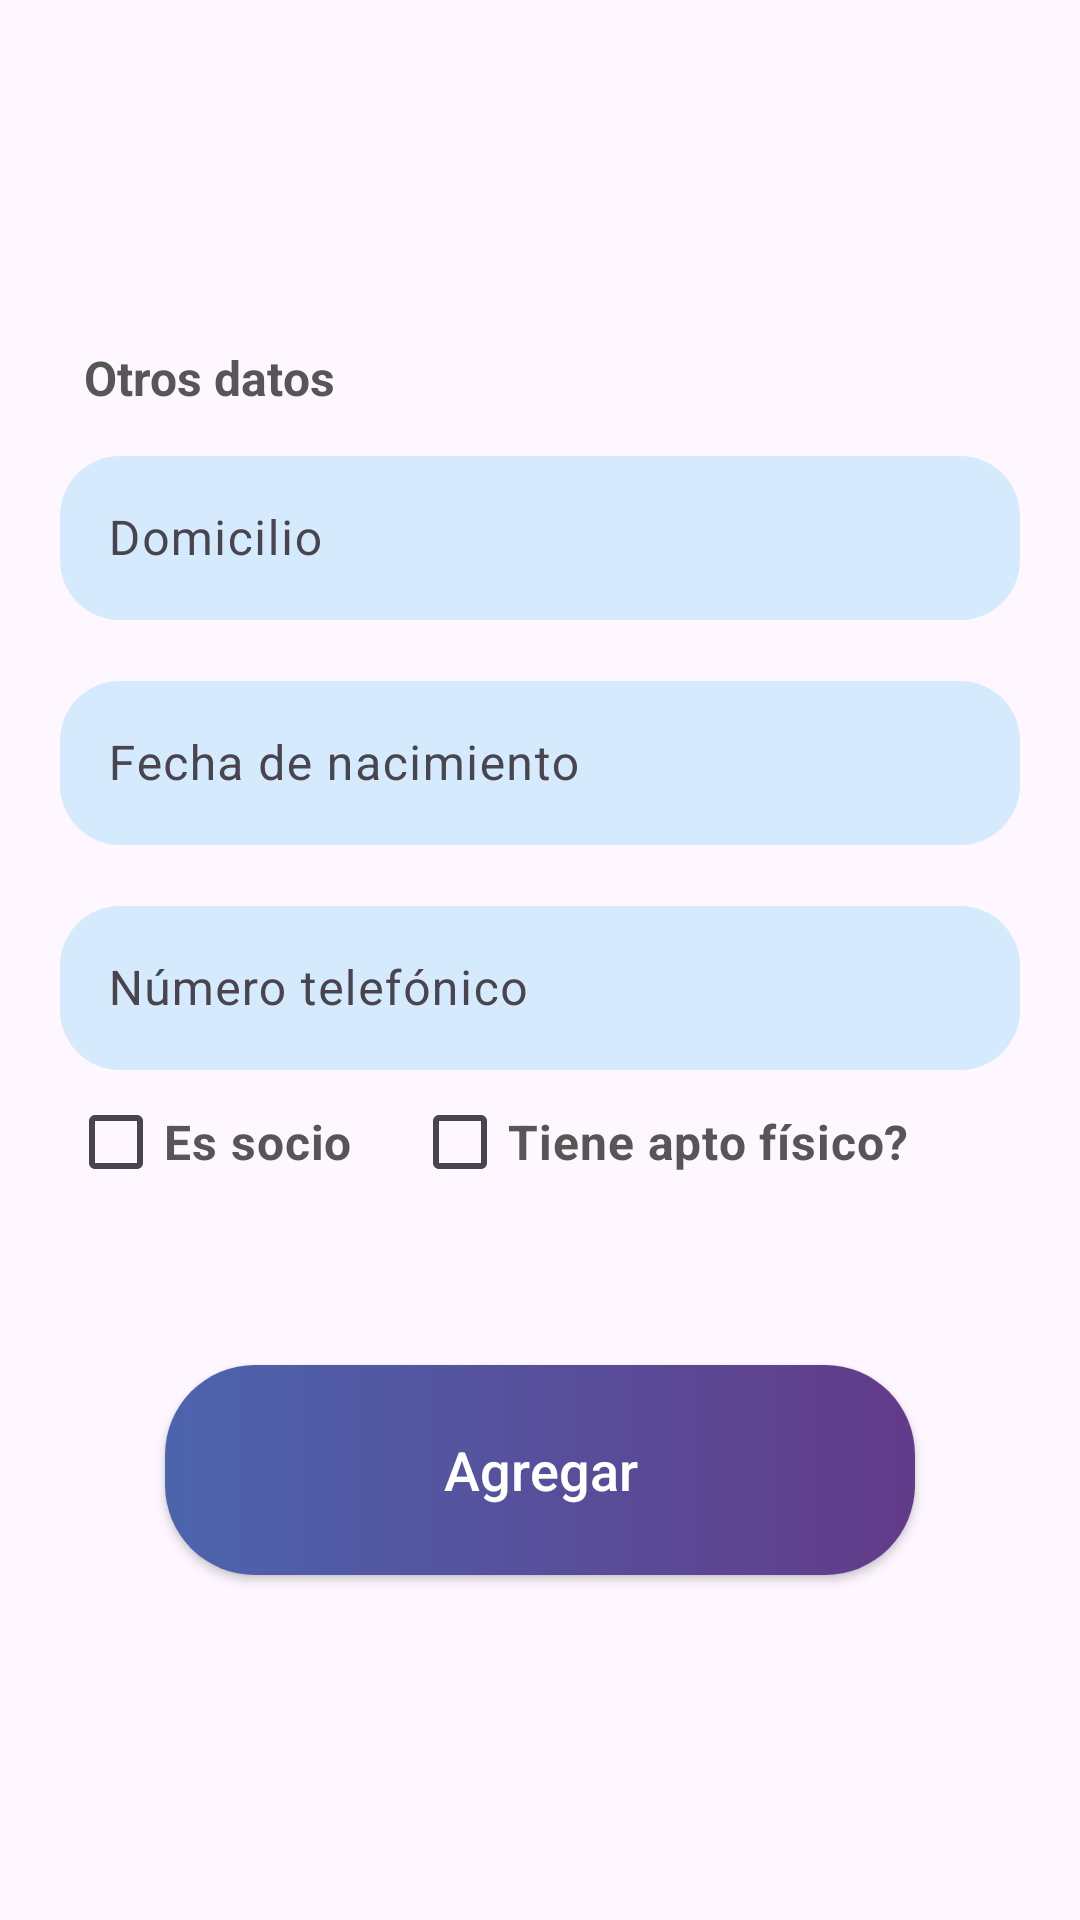

Reconstruct the res/layout file that produces this screen, plus the resources it refers to.
<!-- AndroidManifest.xml: application theme Theme.PowerFit -->
<!-- res/layout/fragment_socios_two.xml -->
<?xml version="1.0" encoding="utf-8"?>
<FrameLayout xmlns:android="http://schemas.android.com/apk/res/android"
    xmlns:tools="http://schemas.android.com/tools"
    android:layout_width="match_parent"
    android:layout_height="match_parent"
    tools:context=".pages.components.SociosFragmentTwo">

    <LinearLayout
        android:layout_width="match_parent"
        android:layout_height="match_parent"
        android:gravity="center"
        android:orientation="vertical">

        <TextView
            android:layout_width="wrap_content"
            android:layout_height="wrap_content"
            android:text="@string/gestion_fragmentDos"
            android:textColor="@color/greyDos"
            android:textSize="16sp"
            android:layout_marginEnd="110dp"

            android:textStyle="bold" />

        <com.google.android.material.textfield.TextInputLayout
            android:layout_width="320dp"
            android:layout_height="60dp"
            android:layout_marginTop="10dp"
            android:hint="@string/gestion_form_domicilio">

            <com.google.android.material.textfield.TextInputEditText
                android:id="@+id/add_frag_domicilio"
                android:layout_width="match_parent"
                android:layout_height="match_parent"
                android:background="@drawable/edit_text_form_ligth_blue"
                android:drawablePadding="15dp"
                android:ems="15"
                android:inputType="text" />
        </com.google.android.material.textfield.TextInputLayout>

        <com.google.android.material.textfield.TextInputLayout

            android:layout_width="320dp"
            android:layout_height="60dp"
            android:layout_marginTop="15dp"
            android:hint="@string/gestion_form_nacimiento">

            <com.google.android.material.textfield.TextInputEditText
                android:id="@+id/add_frag_fecha"
                android:layout_width="match_parent"
                android:layout_height="match_parent"
                android:background="@drawable/edit_text_form_ligth_blue"
                android:drawablePadding="15dp"
                android:ems="15"
                android:inputType="text" />
        </com.google.android.material.textfield.TextInputLayout>

        <com.google.android.material.textfield.TextInputLayout
            android:id="@+id/dni_form"
            android:layout_width="320dp"
            android:layout_height="60dp"
            android:layout_marginTop="15dp"
            android:hint="@string/gestion_telefono">

            <com.google.android.material.textfield.TextInputEditText
                android:id="@+id/tel_form_value"
                android:layout_width="match_parent"
                android:layout_height="match_parent"
                android:background="@drawable/edit_text_form_ligth_blue"
                android:drawablePadding="15dp"
                android:ems="15"
                android:inputType="text" />
        </com.google.android.material.textfield.TextInputLayout>
        <LinearLayout
            android:layout_width="match_parent"
            android:gravity="center"
            android:layout_height="wrap_content">
            <CheckBox
                android:layout_marginRight="20dp"
                android:id="@+id/check_es_socio"
                android:layout_width="wrap_content"
                android:layout_height="wrap_content"
                android:text="Es socio"
                android:textColor="@color/greyDos"
                android:textSize="16sp"
                android:textStyle="bold" />
            <CheckBox
                android:id="@+id/check_apto_fisico"
                android:layout_width="200dp"
                android:layout_height="wrap_content"
                android:text="@string/gestion_apto_fisico"
                android:textColor="@color/greyDos"
                android:textSize="16sp"
                android:textStyle="bold" />

        </LinearLayout>

        <TextView
            android:id="@+id/add_socios_error_text"
            android:layout_width="match_parent"
            android:layout_height="wrap_content"
            android:paddingStart="55dp"
            android:paddingTop="10dp"
            android:text=""
            android:textAlignment="textStart"
            android:textColor="@color/redm"
            android:textSize="15dp"

            />

        <androidx.appcompat.widget.AppCompatButton
            android:id="@+id/btn_add"
            android:layout_width="250dp"
            android:layout_height="70dp"
            android:layout_marginTop="20dp"
            android:background="@drawable/border_button_selector"
            android:text="@string/btn_add"
            android:textAllCaps="false"
            android:textColor="@android:color/white"
            android:textSize="18sp"
            android:textStyle="normal"
             />

    </LinearLayout>

</FrameLayout>
<!-- resources referenced by this layout -->
<resources>
  <color name="greyDos">#565656</color>
  <!-- drawable border_button_selector (drawable) -->
  <?xml version="1.0" encoding="utf-8"?>
  <selector xmlns:android="http://schemas.android.com/apk/res/android">
      <item android:state_pressed="true" android:drawable="@drawable/border_button_pressed" />
      <item android:drawable="@drawable/border_button" />
  </selector>
  <!-- drawable edit_text_form_ligth_blue (drawable) -->
  <?xml version="1.0" encoding="utf-8"?>
  <shape xmlns:android="http://schemas.android.com/apk/res/android"
      android:shape="rectangle">
      <solid android:color="@color/pastelBlue"/>
      <corners android:radius="20dp"/>
  
  </shape>
  <string name="btn_add">Agregar</string>
  <string name="gestion_apto_fisico">Tiene apto físico?</string>
  
      //----------------PAGES----------------//
      //---------PAGO CUOTA MENSUAL---------//
      //-----------------------------------//
  <string name="gestion_form_domicilio">Domicilio</string>
  <string name="gestion_form_nacimiento">Fecha de nacimiento</string>
  <string name="gestion_fragmentDos">Otros datos</string>
  <string name="gestion_telefono">Número telefónico</string>
  <style name="Theme.PowerFit" parent="Base.Theme.PowerFit" />
  <!-- drawable border_button_pressed (drawable) -->
  <shape xmlns:android="http://schemas.android.com/apk/res/android"
      android:shape="rectangle">
      <gradient
          android:startColor="#374C8B"
          android:endColor="#512B78"
          android:angle="0" />
      <corners android:radius="30dp" />
  </shape>
  <!-- drawable border_button (drawable) -->
  <shape xmlns:android="http://schemas.android.com/apk/res/android"
      android:shape="rectangle">
      <gradient
          android:startColor="#4C64AD"
          android:endColor="#623B89"
          android:angle="0" />
      <corners android:radius="30dp" />
  </shape>
  <color name="pastelBlue">#D5EBFD</color>
  <style name="Base.Theme.PowerFit" parent="Theme.Material3.DayNight.NoActionBar">
          
          
      </style>
</resources>
